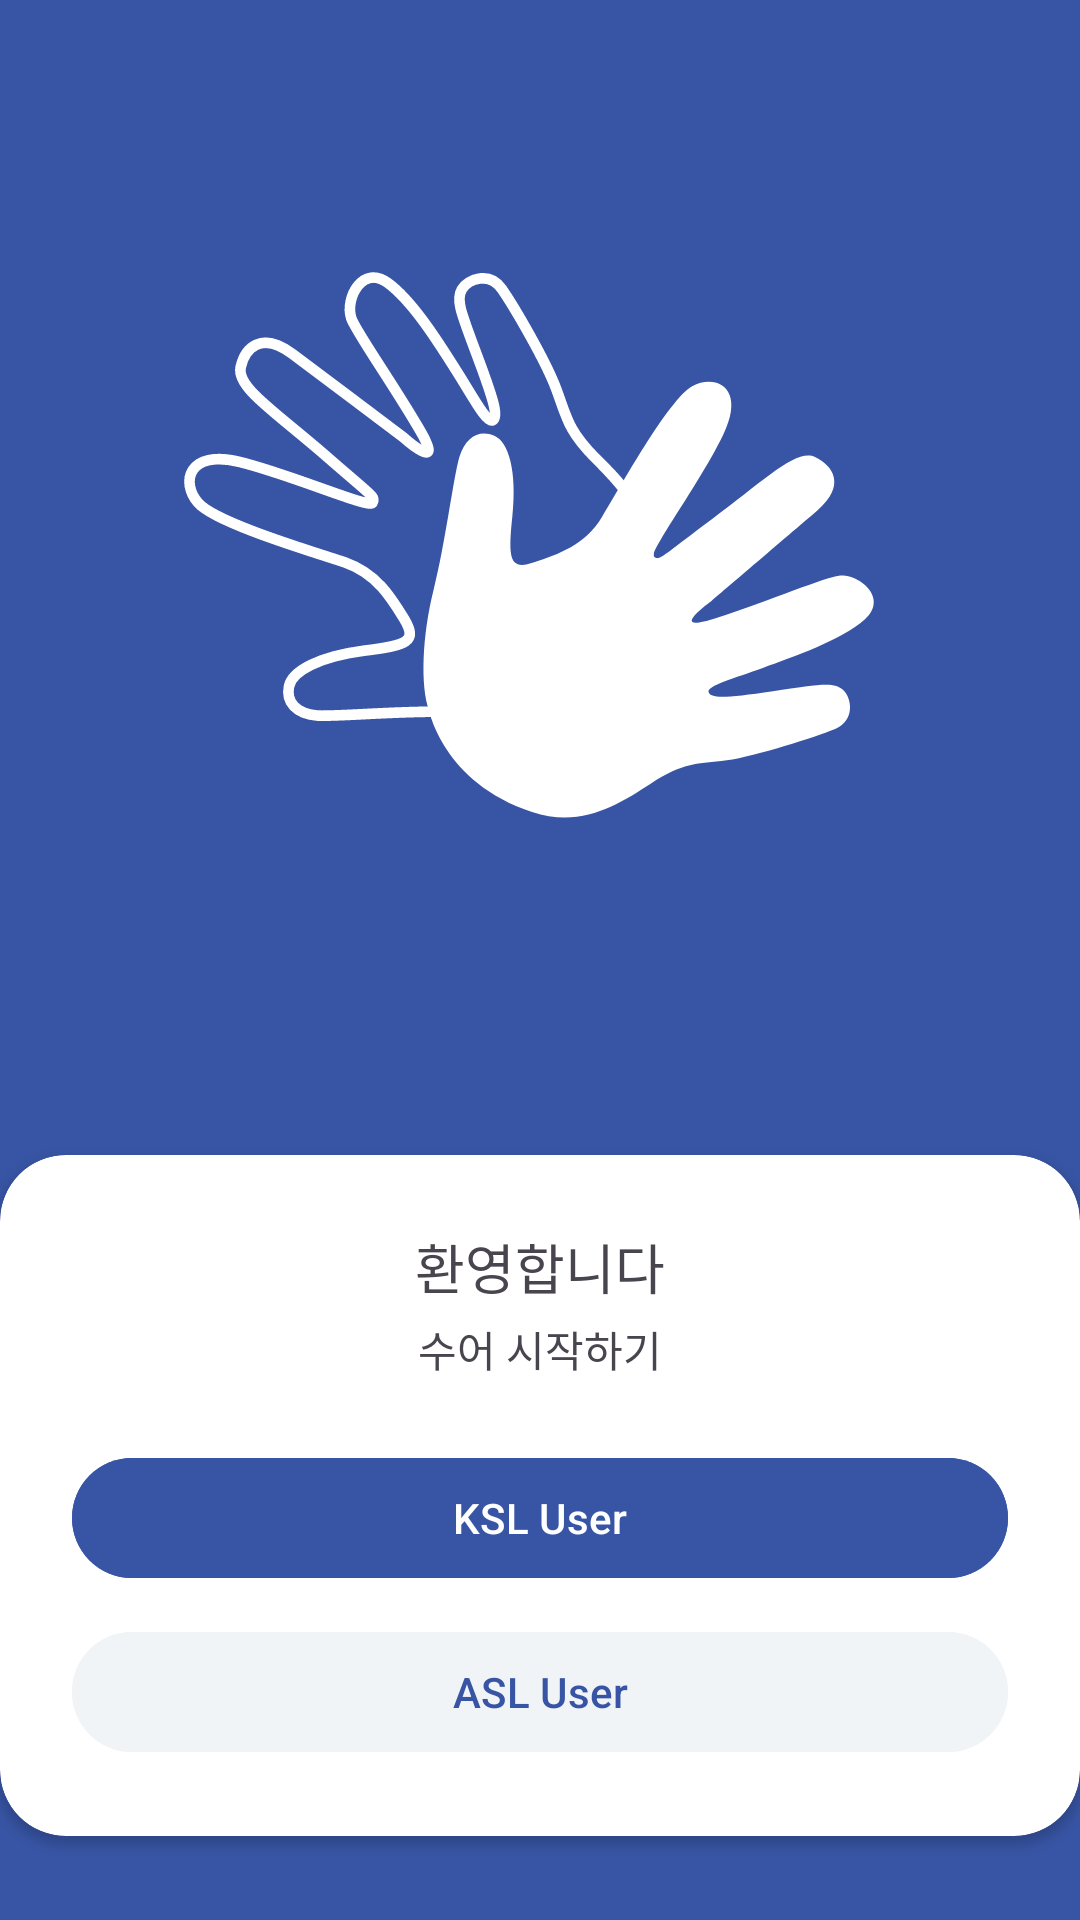

Write the Android layout XML for this screen, with the resource values it uses.
<!-- AndroidManifest.xml: application theme Theme.Suhwagi -->
<!-- res/layout/activity_main.xml -->
<?xml version="1.0" encoding="utf-8"?>
<FrameLayout xmlns:android="http://schemas.android.com/apk/res/android"
    xmlns:app="http://schemas.android.com/apk/res-auto"
    xmlns:tools="http://schemas.android.com/tools"
    android:layout_width="match_parent"
    android:layout_height="match_parent"
    tools:context=".MainActivity">

    <LinearLayout
        android:layout_width="match_parent"
        android:layout_height="match_parent"
        android:orientation="vertical"
        android:background="?attr/colorPrimary">

        <LinearLayout
            android:layout_width="match_parent"
            android:layout_height="0dp"
            android:layout_weight="1"
            android:orientation="vertical"
            android:gravity="center">

            <ImageView
                android:layout_width="wrap_content"
                android:layout_height="wrap_content"
                android:adjustViewBounds="true"
                android:src="@drawable/sign" />
        </LinearLayout>

        <androidx.cardview.widget.CardView
            android:layout_width="match_parent"
            android:layout_height="wrap_content"
            android:layout_marginTop="22dp"
            android:layout_marginBottom="28dp"
            app:cardCornerRadius="22dp">

            <LinearLayout
                android:layout_width="match_parent"
                android:layout_height="wrap_content"
                android:orientation="vertical"
                android:gravity="center_horizontal"
                android:padding="24dp">

                <TextView
                    android:layout_width="wrap_content"
                    android:layout_height="wrap_content"
                    android:layout_marginBottom="4dp"
                    android:text="환영합니다"
                    android:textSize="18dp" />

                <TextView
                    android:layout_width="wrap_content"
                    android:layout_height="wrap_content"
                    android:layout_marginBottom="22dp"
                    android:text="수어 시작하기"
                    android:textSize="14dp" />

                <com.google.android.material.button.MaterialButton
                    android:id="@+id/button_ksl_call"
                    android:layout_width="match_parent"
                    android:layout_height="wrap_content"
                    android:layout_marginBottom="10dp"
                    android:backgroundTint="?attr/colorPrimary"
                    android:text="KSL User"
                    android:textColor="@android:color/white" />

                <com.google.android.material.button.MaterialButton
                    android:id="@+id/button_asl_call"
                    android:layout_width="match_parent"
                    android:layout_height="wrap_content"
                    android:backgroundTint="#f1f4f6"
                    android:text="ASL User"
                    android:textColor="?attr/colorPrimary" />
            </LinearLayout>
        </androidx.cardview.widget.CardView>
    </LinearLayout>

    <com.google.android.material.progressindicator.CircularProgressIndicator
        android:id="@+id/progress_download_model"
        android:layout_width="wrap_content"
        android:layout_height="wrap_content"
        android:layout_gravity="center"
        android:indeterminate="true"
        android:visibility="invisible"
        app:indicatorColor="@android:color/white" />
</FrameLayout>
<!-- resources referenced by this layout -->
<resources>
  <!-- drawable sign (drawable) -->
  <vector android:height="295.17728dp" android:viewportHeight="166.5"
      android:viewportWidth="166.4" android:width="295dp" xmlns:android="http://schemas.android.com/apk/res/android">
      <path android:fillColor="#3855A5" android:pathData="M83.3,0C37.3,0 0,37.3 0,83.3c0,16.2 4.7,31.3 12.7,44.1l-8.8,25.5l25.9,-5.8c14.5,12.2 33.1,19.5 53.5,19.5c46,0 83.3,-37.3 83.3,-83.3C166.5,37.3 129.2,0 83.3,0z"/>
      <path android:fillColor="#00000000"
          android:pathData="M89.1,110.8c-4,2.6 -13.3,4.3 -22.3,4c-9,-0.3 -21.2,0.9 -25.3,0.7c-4.1,-0.3 -6,-2.6 -5.4,-5.5c0.6,-2.9 5.7,-5.6 14.1,-6.7c8.4,-1 10,-1.8 7.6,-5.9c-2.5,-4.1 -5.2,-8.6 -11.2,-10.7c-6,-2 -24.3,-7.4 -27.6,-11.2c-3.3,-3.8 -1.9,-10 7.7,-7.7s24.6,8.9 25.1,7.7c0.6,-1.2 0.4,-0.8 -9.2,-9.2C33.1,58.1 26.3,53.8 27,50.1c0.8,-3.7 3.9,-6.9 9.7,-2.6c5.8,4.3 20.9,15.7 20.9,15.7s8.3,7.4 2.9,-1.7c-5.4,-9.2 -12,-18.4 -12.7,-20.7c-1.2,-3.7 2.1,-10.1 6.9,-6.6s9.9,11.8 13,16.7c3.1,4.9 5.6,9.7 6.7,9.1c1.1,-0.6 0.3,-3.5 -2.8,-11.8c-3.1,-8.3 -4.2,-10.8 -3,-12.8s5.2,-3.4 7.5,-0.1c2.3,3.3 8.2,13.4 10.2,18.7s2.1,7.7 7.3,13c5.3,5.2 11,11 10,20.6C101.9,105.3 89.1,110.8 89.1,110.8z"
          android:strokeColor="#FFFFFF" android:strokeWidth="2"/>
      <path android:fillColor="#FFFFFF" android:pathData="M62.4,114.4c-1.6,-4.4 -1.3,-13.9 0.9,-22.6c2.2,-8.7 3.7,-20.9 4.8,-24.8c1.2,-4 3.9,-5.3 6.6,-4.1C77.4,64 79,69.6 78.1,78s-0.4,10.2 4.1,8.7c4.5,-1.5 9.6,-3.2 12.8,-8.6c3.3,-5.4 12.5,-22.1 16.9,-24.5c4.5,-2.4 10.2,0.3 5.8,9.2c-4.3,8.9 -14,22 -13,22.8c1.1,0.8 0.7,0.6 10.9,-7c10.2,-7.6 15.9,-13.3 19.4,-11.7c3.4,1.6 5.9,5.3 0.5,10c-5.5,4.7 -19.9,17 -19.9,17s-9.1,6.5 1,3.2c10.1,-3.3 20.5,-7.7 22.9,-7.9c3.8,-0.4 9.4,4.2 4.9,8.2s-13.6,7.1 -19.1,9.1c-5.5,2 -10.7,3.4 -10.3,4.6c0.4,1.2 3.3,1.1 12.1,-0.2s11.5,-1.8 13.2,-0.2c1.7,1.6 2.2,5.8 -1.5,7.3c-3.7,1.5 -14.9,5.1 -20.4,5.9c-5.6,0.7 -8,0.3 -14.3,4.4c-6.2,4 -13.1,8.4 -22.3,5.3C65,128.1 62.4,114.4 62.4,114.4z"/>
  </vector>
  <style name="Theme.Suhwagi" parent="Theme.Material3.Light.NoActionBar">
          <item name="colorPrimary">#3855a5</item>
      </style>
</resources>
